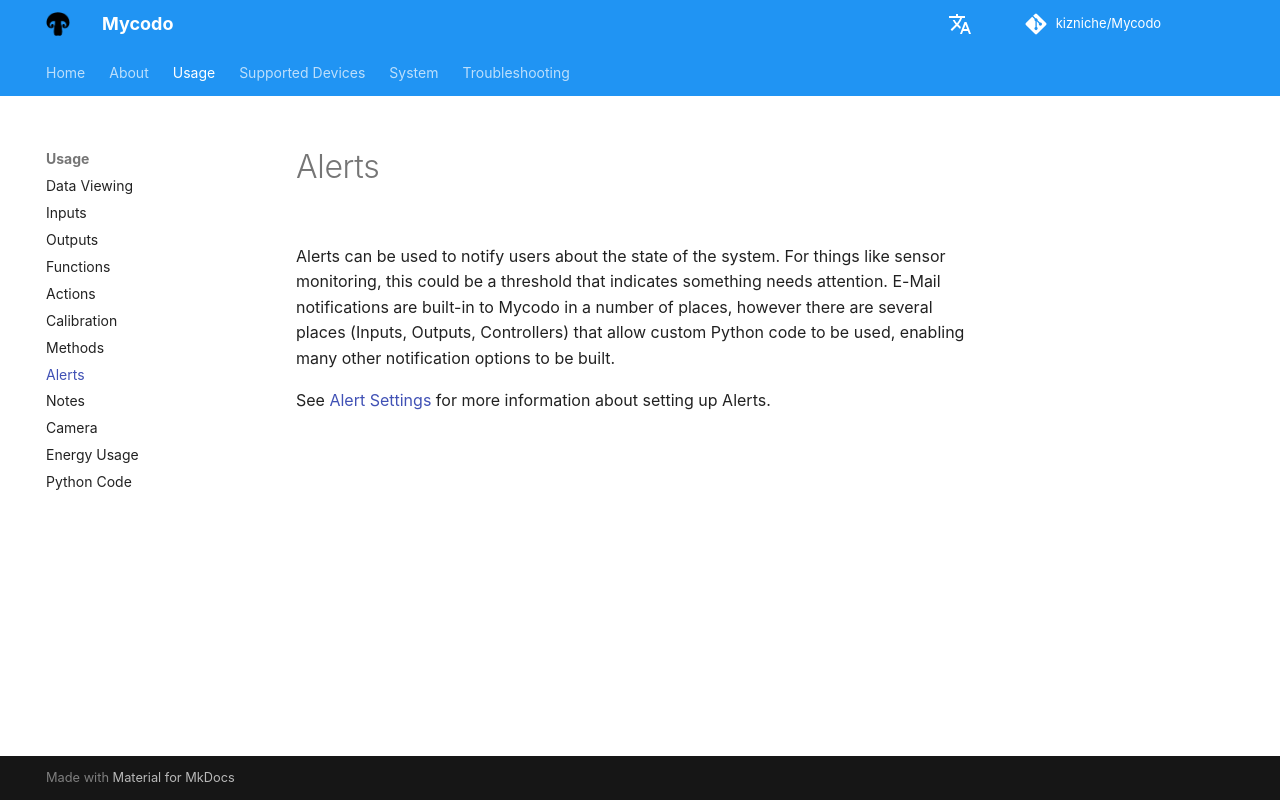

repository: kizniche/Mycodo · page: Alerts/index.html · generator: mkdocs

Alerts can be used to notify users about the state of the system. For things like sensor monitoring, this could be a threshold that indicates something needs attention. E-Mail notifications are built-in to Mycodo in a number of places, however there are several places (Inputs, Outputs, Controllers) that allow custom Python code to be used, enabling many other notification options to be built.

See [Alert Settings](Configuration-Settings.md#alert-settings) for more information about setting up Alerts.
